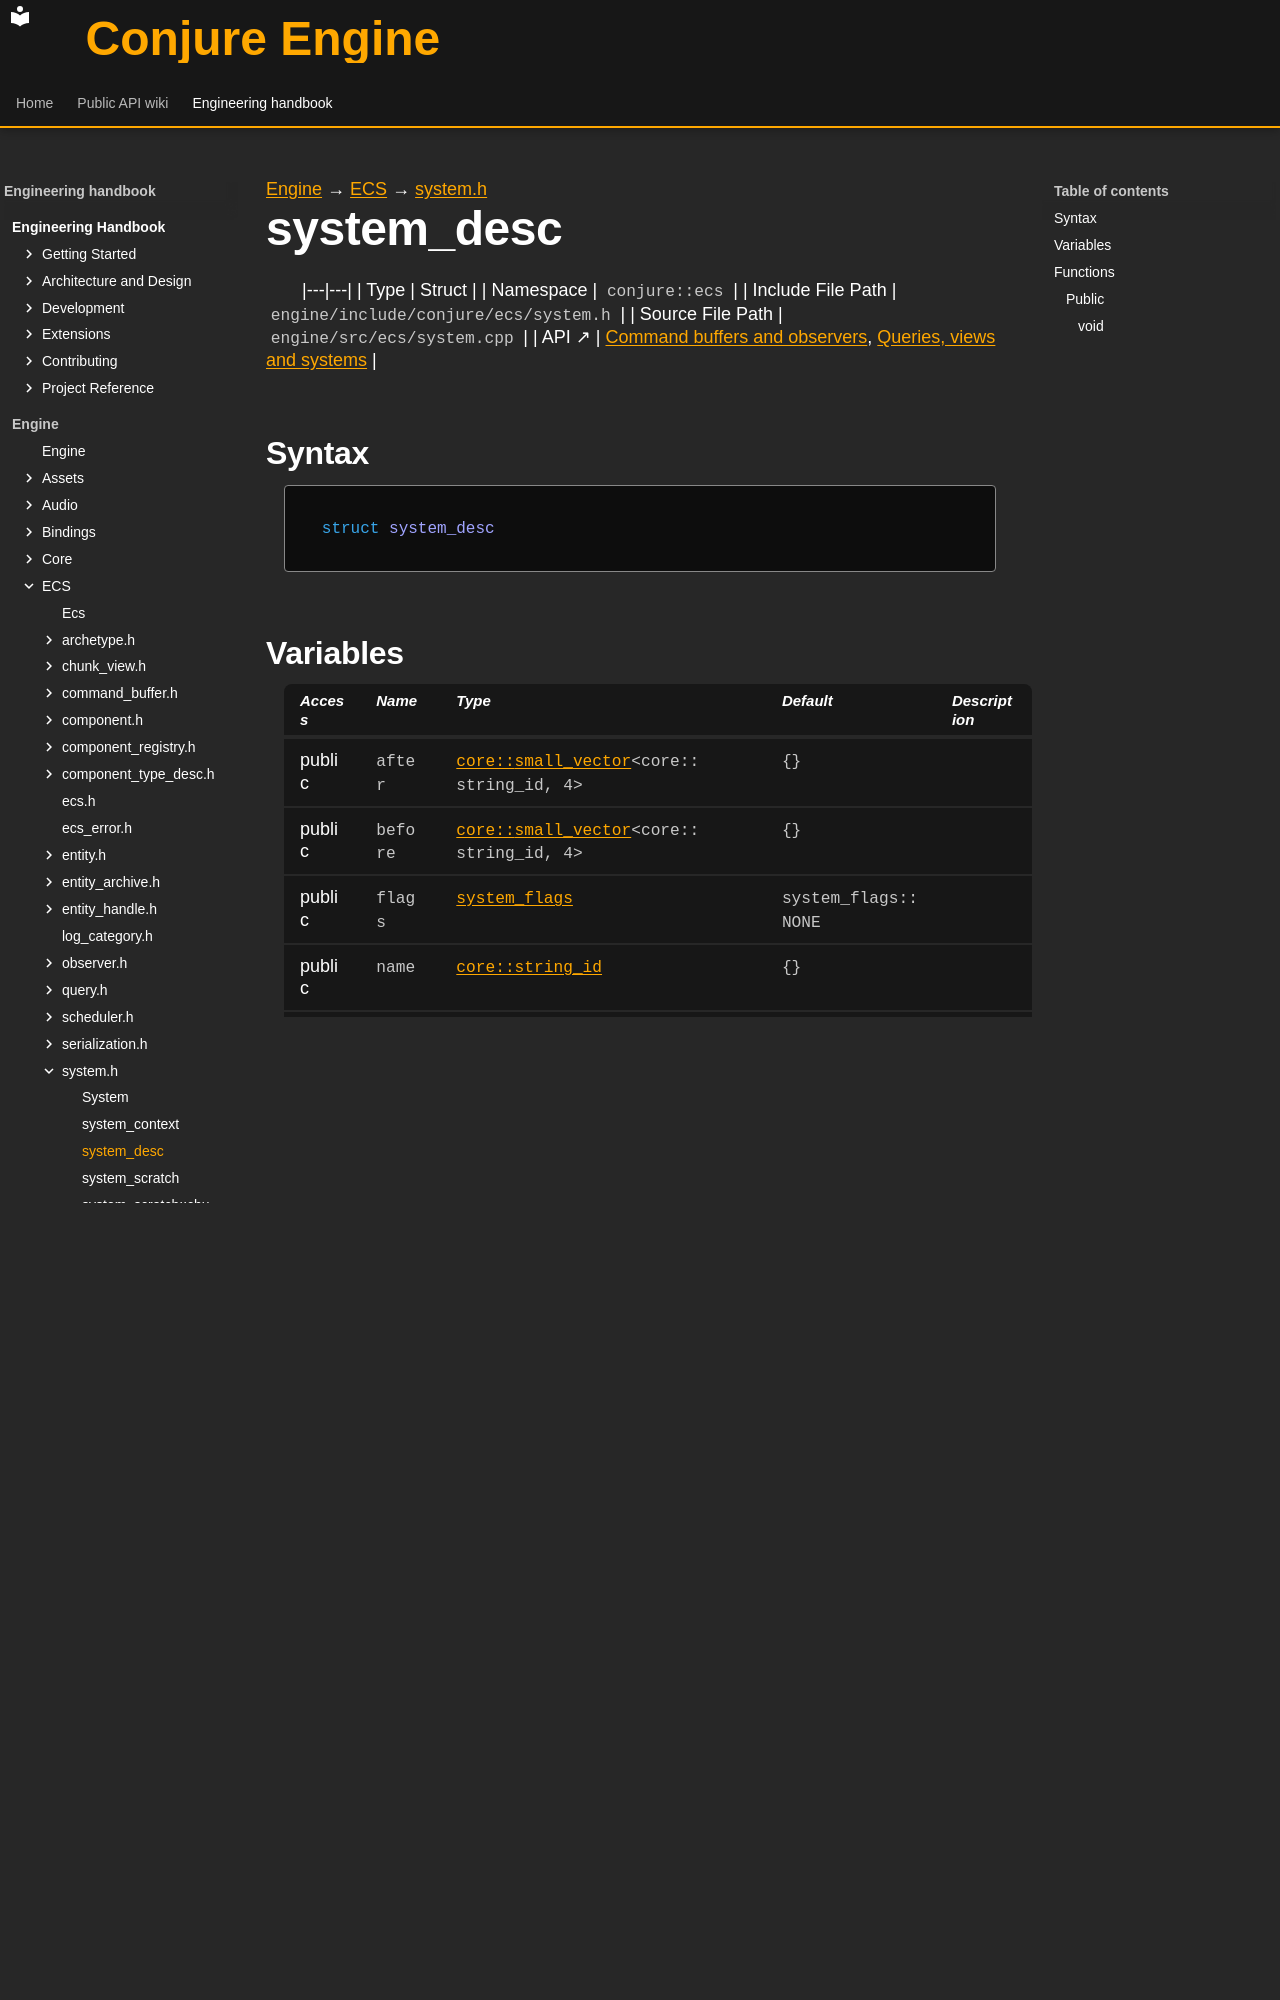

repository: Dozer90/Conjure-Engine · page: handbook/engine/ecs/system/system-desc.html · generator: mkdocs

---
kind: struct
---

[Engine](../../../engine.md) → [ECS](../../ecs.md) → [system.h](../system.md)

# system_desc
<!-- doc-template:type -->

|---|---|
| Type | Struct |
| Namespace | `conjure::ecs` |
| Include File Path | `engine/include/conjure/ecs/system.h` |
| Source File Path | `engine/src/ecs/system.cpp` |
| API ↗ | [Command buffers and observers](../../../../api/ecs/command-buffers-and-observers.md), [Queries, views and systems](../../../../api/ecs/queries-views-and-systems.md) |

## Syntax

```cpp
struct system_desc
```







## Variables

<table class="variable-table">
<thead><tr><th>Access</th><th>Name</th><th>Type</th><th>Default</th><th>Description</th></tr></thead>
<tbody>
<tr><td>public</td><td><code class="signature">after</code></td><td><code class="signature"><a href="../../core/containers/small-vector/small-vector.html">core::<wbr>small_<wbr>vector</a>&lt;<wbr>core::<wbr>string_<wbr>id,<wbr> <span class="mi">4</span>&gt;</code></td><td><code class="signature">{}</code></td><td></td></tr>
<tr><td>public</td><td><code class="signature">before</code></td><td><code class="signature"><a href="../../core/containers/small-vector/small-vector.html">core::<wbr>small_<wbr>vector</a>&lt;<wbr>core::<wbr>string_<wbr>id,<wbr> <span class="mi">4</span>&gt;</code></td><td><code class="signature">{}</code></td><td></td></tr>
<tr><td>public</td><td><code class="signature">flags</code></td><td><code class="signature"><a href="../system.html#symbol-system-flags">system_flags</a></code></td><td><code class="signature">system_<wbr>flags::<wbr>NONE</code></td><td></td></tr>
<tr><td>public</td><td><code class="signature">name</code></td><td><code class="signature"><a href="../../core/string-id/string-id.html">core::string_id</a></code></td><td><code class="signature">{}</code></td><td></td></tr>
<tr><td>public</td><td><code class="signature">phase</code></td><td><code class="signature"><a href="../system-phase.html#symbol-system-phase">system_phase</a></code></td><td><code class="signature">system_<wbr>phase::<wbr>UPDATE</code></td><td></td></tr>
<tr><td>public</td><td><code class="signature">reads</code></td><td><code class="signature"><a href="../component/component-mask.html">component_mask</a></code></td><td><code class="signature">{}</code></td><td></td></tr>
<tr><td>public</td><td><code class="signature">writes</code></td><td><code class="signature"><a href="../component/component-mask.html">component_mask</a></code></td><td><code class="signature">{}</code></td><td></td></tr>
</tbody>
</table>

## Functions

### Public
